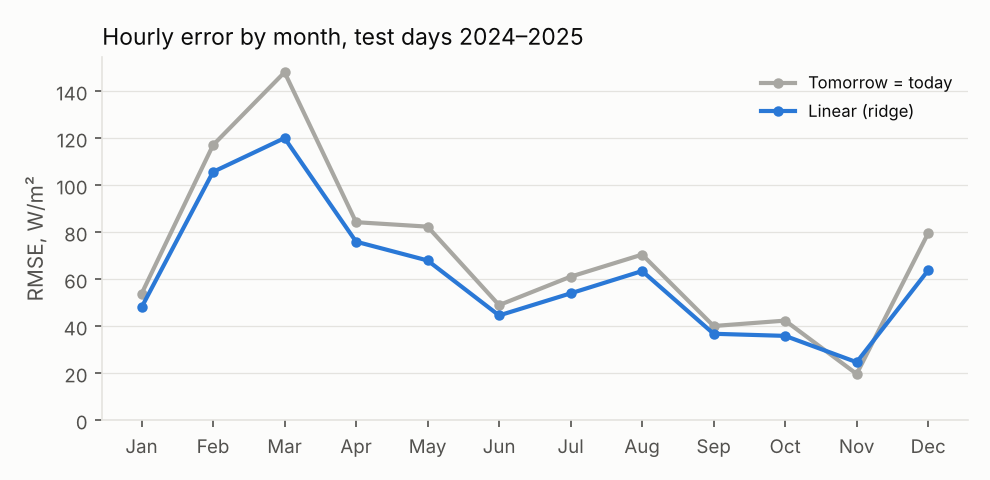

The data file committed next to this chart (first rows):
month, model_rmse, persistence_rmse
1, 48.0, 53.8
2, 105.7, 117.1
3, 120.1, 148.1
4, 76.0, 84.3
5, 68.0, 82.4
6, 44.6, 49.0
7, 54.0, 61.1
8, 63.5, 70.5
9, 36.8, 40.1
10, 35.9, 42.4
11, 24.7, 19.7
12, 63.8, 79.6
